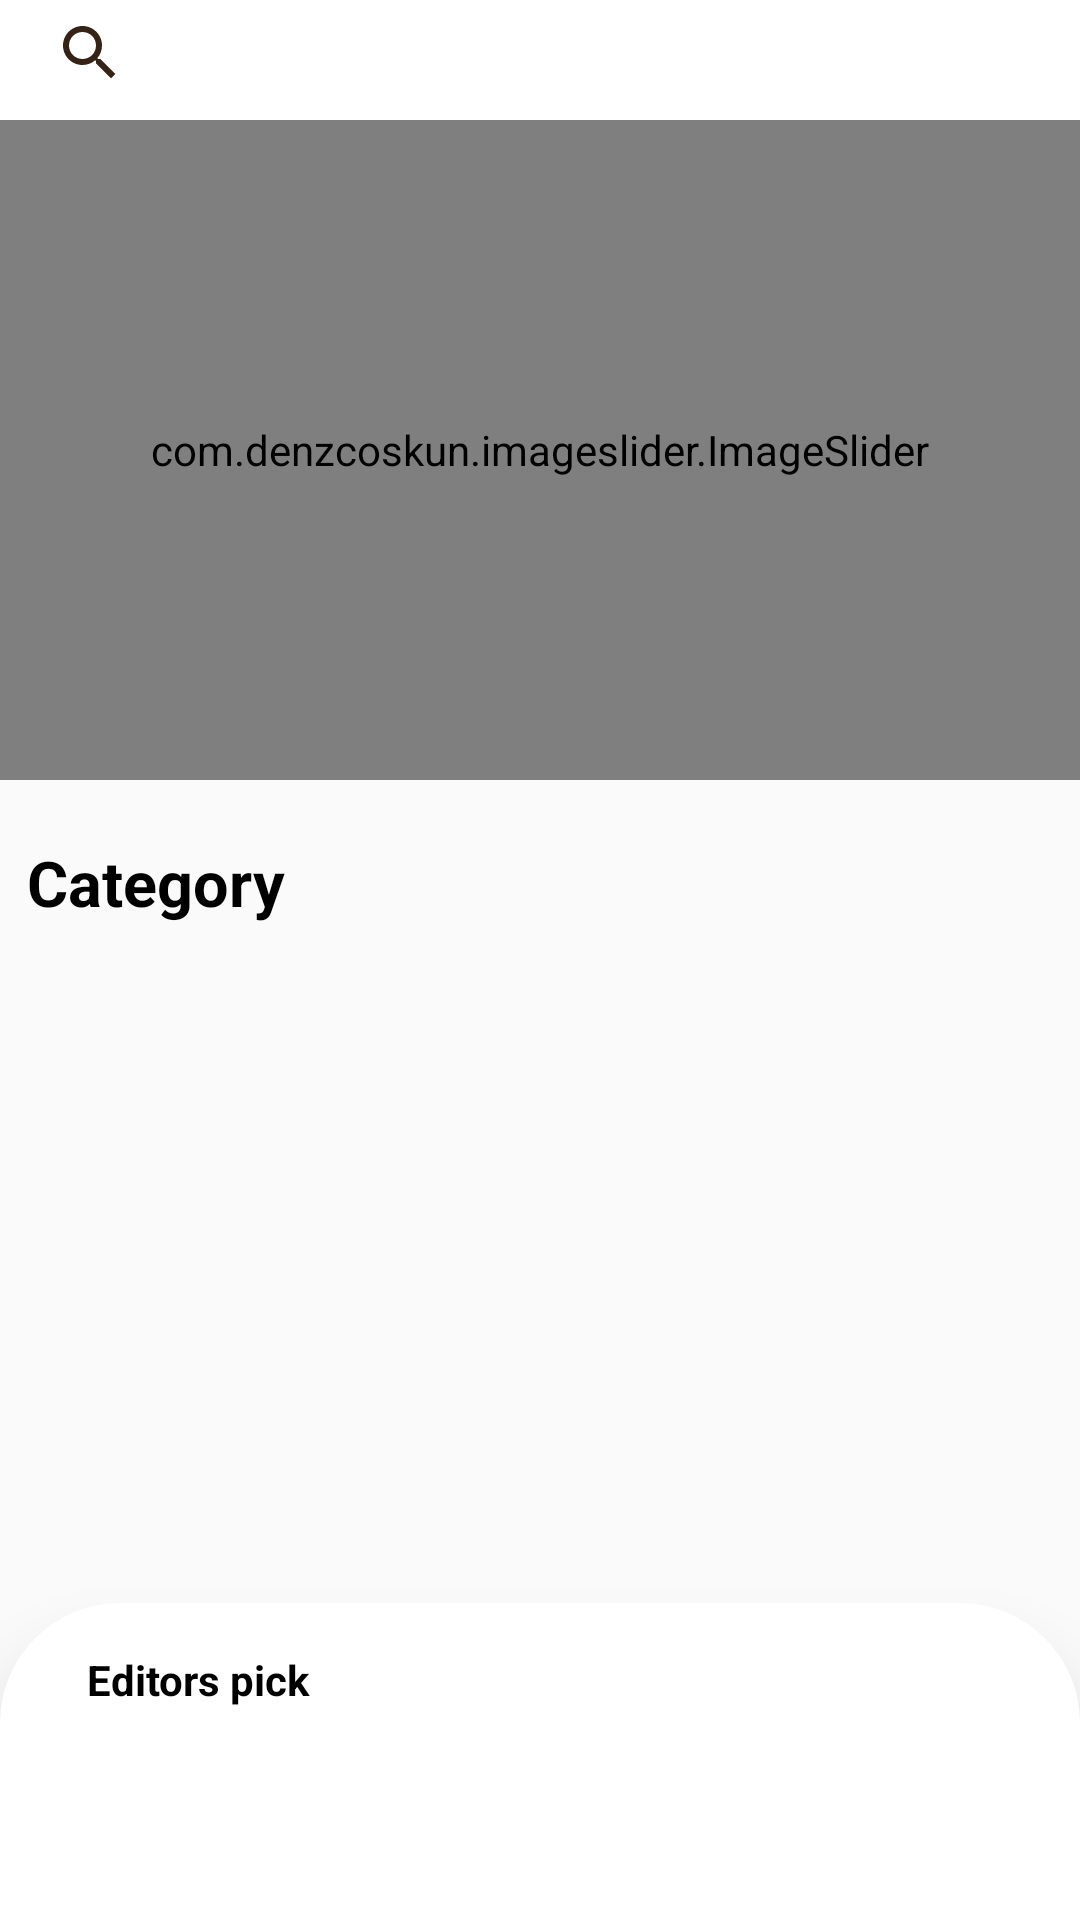

Here is an Android app screen rendered from its layout file. Give the layout XML and the strings, colors and styles it references.
<!-- AndroidManifest.xml: application theme Theme.Signin -->
<!-- res/layout/fragment_home.xml -->
<?xml version="1.0" encoding="utf-8"?>
<androidx.core.widget.NestedScrollView xmlns:android="http://schemas.android.com/apk/res/android"
    xmlns:app="http://schemas.android.com/apk/res-auto"
    xmlns:tools="http://schemas.android.com/tools"
    android:layout_width="match_parent"
    android:id="@+id/layout"
    android:layout_height="match_parent"
    tools:context=".homeFragment">

    
    <LinearLayout
        android:id="@+id/linearhome"
        android:layout_width="match_parent"
        android:layout_height="match_parent"
        android:orientation="vertical">
        <RelativeLayout
            android:layout_width="match_parent"
            android:layout_height="40dp"
            android:background="@color/white">

            <ImageButton
                android:id="@+id/search"
                android:layout_width="50dp"
                android:layout_height="40dp"
                android:layout_marginStart="5dp"
                android:layout_marginTop="5dp"
                android:layout_marginEnd="5dp"
                android:layout_marginBottom="5dp"

                android:backgroundTint="@color/white"
                android:contentDescription="TODO"
                android:paddingTop="5dp"
                android:src="@drawable/ic_baseline_search_24" />
        </RelativeLayout>
    <LinearLayout
        android:id="@+id/home_layout"
        android:layout_width="match_parent"
        android:layout_height="match_parent"
        android:orientation="vertical">

        <com.denzcoskun.imageslider.ImageSlider
            android:id="@+id/image_slider"
            android:layout_width="match_parent"
            android:layout_height="220dp"
            app:iss_auto_cycle="true"
            app:iss_delay="0"
            app:iss_period="1000" />

        <LinearLayout
            android:layout_width="match_parent"
            android:layout_height="wrap_content"
            android:layout_marginLeft="9dp"
            android:layout_marginTop="20dp"
            android:layout_marginBottom="9dp"
            android:orientation="horizontal"
            android:weightSum="2">

            <TextView
                android:layout_width="wrap_content"
                android:layout_height="wrap_content"
                android:layout_weight="1"
                android:text="Category"
                android:textColor="@color/black"
                android:textSize="21sp"
                android:textStyle="bold" />














        </LinearLayout>

        <androidx.recyclerview.widget.RecyclerView
            android:id="@+id/rec_category"
            android:layout_width="wrap_content"
            android:layout_height="198dp"
            android:layout_marginLeft="9dp"
            />

        <RelativeLayout
            android:layout_width="match_parent"
            android:layout_height="wrap_content"
            android:layout_marginTop="4dp"
            android:layout_marginBottom="8dp"
            app:layout_constraintBottom_toBottomOf="parent"
            app:layout_constraintEnd_toEndOf="parent"
            app:layout_constraintStart_toStartOf="parent"
            app:layout_constraintTop_toTopOf="parent">
            
            
            
            
            


            <RelativeLayout
                android:layout_width="match_parent"
                android:layout_height="wrap_content"

                android:layout_marginTop="15dp"

                android:layout_marginBottom="20dp"
                android:background="@drawable/editorschoice"
                android:elevation="14dp"
                android:outlineAmbientShadowColor="@color/cardview_dark_background"
                android:outlineSpotShadowColor="@color/cardview_dark_background"
                app:cardCornerRadius="35dp"
                app:layout_constraintBottom_toBottomOf="parent"
                app:layout_constraintEnd_toEndOf="parent"
                app:layout_constraintHorizontal_bias="0.491"
                app:layout_constraintStart_toStartOf="parent"
                app:layout_constraintTop_toTopOf="parent"
                app:layout_constraintVertical_bias="0.388">

                <TextView
                    android:id="@+id/textView"
                    android:layout_width="128dp"
                    android:layout_height="wrap_content"
                    android:layout_marginLeft="9dp"
                    android:layout_marginTop="16dp"
                    android:text="      Editors pick"
                    android:textStyle="bold"
                    android:textColor="@color/black" />









                <LinearLayout
                    android:layout_width="410dp"
                    android:layout_height="249dp">

                    <androidx.recyclerview.widget.RecyclerView
                        android:id="@+id/editors_choice_rec"
                        android:layout_width="wrap_content"
                        android:layout_height="200dp"
                        android:layout_marginTop="50dp" />

                </LinearLayout>


            </RelativeLayout>
e
            
            
            
            
            
        </RelativeLayout>


        <LinearLayout
            android:id="@+id/linear"
            android:layout_width="match_parent"
            android:layout_height="match_parent"
            android:layout_marginBottom="38dp"
            android:orientation="vertical">

            <RelativeLayout
                android:layout_width="wrap_content"
                android:layout_height="wrap_content">

                <TextView
                    android:id="@+id/popular_products"
                    android:layout_width="wrap_content"
                    android:layout_height="wrap_content"
                    android:layout_marginLeft="9dp"
                    android:text="All Products"
                    android:textSize="21sp"
                    android:textStyle="bold" />

                <TextView
                    android:layout_width="wrap_content"
                    android:layout_height="wrap_content"
                    android:layout_below="@+id/popular_products"
                    android:layout_marginLeft="9dp"
                    android:text="We provide best products." />

                
                
                
                
                
                
                
                
                
                


            </RelativeLayout>

            <androidx.recyclerview.widget.RecyclerView
                android:id="@+id/all_rec"
                android:layout_width="match_parent"
                android:layout_height="wrap_content"
                android:layout_gravity="center"
                android:padding="2dp"
                android:layout_marginTop="6dp"
               />

        </LinearLayout>

    </LinearLayout>
    </LinearLayout>
</androidx.core.widget.NestedScrollView>
<!-- resources referenced by this layout -->
<resources>
  <color name="black">#FF000000</color>
  <color name="white">#FFFFFFFF</color>
  <!-- drawable editorschoice (drawable) -->
  <?xml version="1.0" encoding="utf-8"?>
  <shape xmlns:android="http://schemas.android.com/apk/res/android">
      android:shape="rectangle">
      <solid android:color="#FFFFFF" />
      <corners
  
          android:radius="40dp"/>
  </shape>
  <!-- drawable ic_baseline_search_24 (drawable) -->
  <vector android:height="24dp" android:tint="#352315"
      android:viewportHeight="24" android:viewportWidth="24"
      android:width="24dp" xmlns:android="http://schemas.android.com/apk/res/android">
      <path android:fillColor="@android:color/white" android:pathData="M15.5,14h-0.79l-0.28,-0.27C15.41,12.59 16,11.11 16,9.5 16,5.91 13.09,3 9.5,3S3,5.91 3,9.5 5.91,16 9.5,16c1.61,0 3.09,-0.59 4.23,-1.57l0.27,0.28v0.79l5,4.99L20.49,19l-4.99,-5zM9.5,14C7.01,14 5,11.99 5,9.5S7.01,5 9.5,5 14,7.01 14,9.5 11.99,14 9.5,14z"/>
  </vector>
  <style name="Theme.Signin" parent="Theme.AppCompat.Light.NoActionBar">
          
          <item name="colorPrimary">@color/purple_500</item>
          <item name="colorPrimaryVariant">@color/purple_700</item>
          <item name="colorOnPrimary">@color/white</item>
          
          <item name="colorSecondary">@color/teal_200</item>
          <item name="colorSecondaryVariant">@color/teal_700</item>
          <item name="colorOnSecondary">@color/black</item>
          
          <item name="android:statusBarColor" tools:targetApi="l">?attr/colorPrimaryVariant</item>
          
      </style>
  <color name="purple_500">#FF6200EE</color>
  <color name="purple_700">#FF3700B3</color>
  <color name="teal_200">#FF03DAC5</color>
  <color name="teal_700">#FF018786</color>
</resources>
